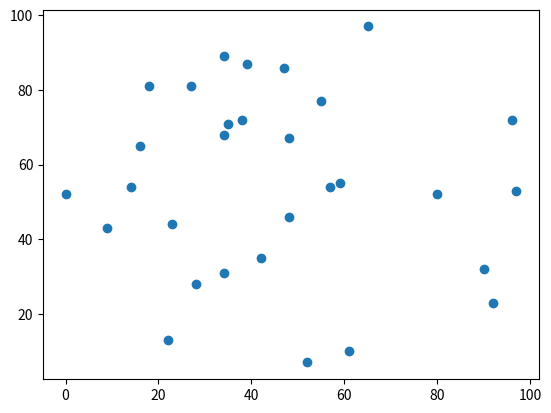
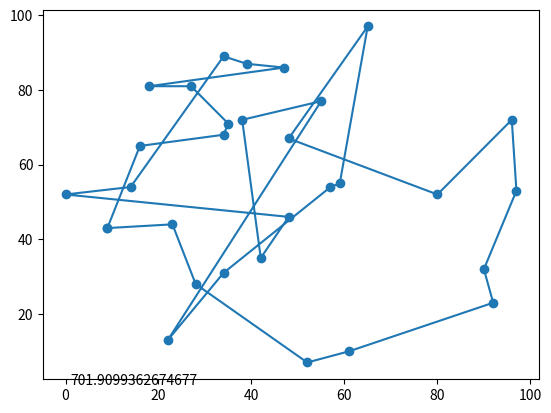

Here is the Python script that generated these plots, in order:
#!/usr/bin/env python3
# -*- coding: utf-8 -*-
"""
Created on Sun Sep  5 21:30:31 2021

[redacted]
"""

# https://nerdimite.medium.com/introduction-to-genetic-algorithms-58263747b9a0

import numpy as np
import matplotlib.pyplot as plt


rng = np.random.default_rng()


n = 30

lb = 0
ub = 100

population_size = 200
generations = 100
crossover_probability = 0.65
mutation_probability = 0.3


x = np.random.randint(lb, ub, n)
y = np.random.randint(lb, ub, n)
city_map = np.c_[x, y]


plt.figure()
plt.scatter(x, y)


cities = np.arange(n)


def initialize():
    population = []

    for _ in range(population_size):
        individual = cities.copy()
        rng.shuffle(individual)
        population.append(individual)

    return population


def fitness(solution):
    total = 0

    for i in range(n):
        total += np.linalg.norm(city_map[solution[i]] - city_map[solution[(i + 1) % n]])

    return total


def selection(population, weights):
    return rng.choice(population, p=weights)


def crossover(parent1, parent2):
    c1 = np.random.randint(0, n)
    c2 = np.random.randint(c1 + 1, n + 1)

    child = np.full(n, -1)

    child[c1:c2] = parent1[c1:c2]

    # BINARY SEARCH TO CHECK IF CHILD IN PARENT

    j = 0
    for i in range(c1):
        while parent2[j] in child:
            j += 1
        child[i] = parent2[j]

    for i in range(c2, len(parent2)):
        while parent2[j] in child:
            j += 1
        child[i] = parent2[j]

    return child


def mutation(individual):
    i = np.random.randint(0, n)
    j = np.random.randint(0, n)

    mutant = individual.copy()

    mutant[i], mutant[j] = mutant[j], mutant[i]

    return mutant


def main():
    population = initialize()
    solution = [0, 0]
    original = 0

    for i in range(generations):
        print(i)

        population_fitness = [fitness(x) for x in population]

        best_fitness = min(population_fitness)
        best_index = population_fitness.index(best_fitness)
        best_individual = population[best_index]

        if i == 0 or best_fitness < solution[0]:
            solution = [best_fitness, best_individual]

        # print(population_fitness)
        if i == 0:
            original = min(population_fitness)

        if max(population_fitness) - min(population_fitness) < 1e-7:
            print("CONVERGED")
            break

        print(max(population_fitness))
        print(min(population_fitness))
        print(solution[0])

        new_population = []

        max_value = max(population_fitness)
        total_sum = max_value * population_size - sum(population_fitness)
        weights = [(max_value - x) / total_sum for x in population_fitness]

        for j in range(population_size):
            parent1 = selection(population, weights)
            parent2 = selection(population, weights)

            if np.random.rand() <= crossover_probability:
                child = crossover(parent1, parent2)
            else:
                child = rng.choice(np.array([parent1, parent2]))

            if np.random.rand() <= mutation_probability:
                child = mutation(child)

            new_population.append(child)

        population = new_population

    solution_points = np.array([city_map[x] for x in solution[1]] + [city_map[solution[1][0]]])
    x = solution_points[:, 0]
    y = solution_points[:, 1]

    plt.figure()
    plt.text(1, 1, fitness(solution[1]))
    plt.scatter(x, y)
    plt.plot(x, y)

    print(original)
    print(fitness(solution[1]))


if __name__ == "__main__":
    main()
